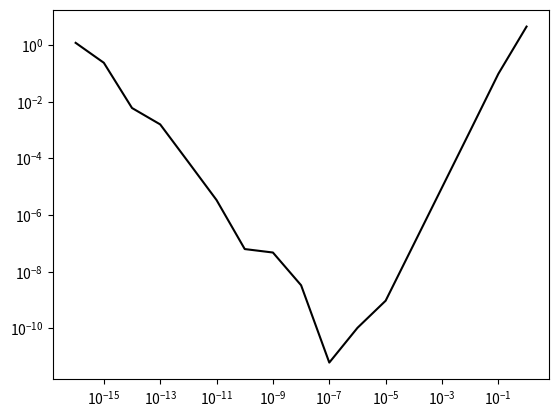

The matplotlib source for this figure:

import numpy as np
import matplotlib.pyplot as plt
def approximate_gamma():
    s = 0
    i = 0 
    nVec = []
    gammaVec = []
    for n in range(1,5000):
        step = 1.0/n 
        s += step 
        gamma = s - np.log(n)
        if (n)% 100 == 0:
            nVec.append(n)
            gammaVec.append(gamma)
    plt.plot(nVec,gammaVec)
    plt.ylabel("gamma")
    plt.xlabel("n")

    plt.show()


def f(x):
    return np.tan(x)
def finite_difference(x,h):
    return (f(x + h) - f(x))/h

def finite_difference2(x,h):
    return (f(x + h) - f(x-h))/(2*h)

def plot_error_finite_diffrence():
    x = 1
    k = 17
    true = (1/np.cos(x))**2

    errVec = []
    hVec= []


    print("The value we want is: ", true)

    for i in range (k):
        # The value of h gets smaller in this loop.
        h = 10**-i
        ans = finite_difference(x,h)

        AbsError = np.abs(true - ans)
        errVec.append(AbsError)
        hVec.append(h)
        
        #print("h =", h)
        print("AbsError = ", AbsError)
        
        print("iteration :", i )
    
    plt.loglog(hVec, errVec, 'k') 
    plt.show()



def plot_error_finite_diffrence2():
    x = 1
    k = 17
    true = (1/np.cos(x))**2

    errVec = []
    hVec= []


    print("The value we want is: ", true)

    for i in range (k):
        # The value of h gets smaller in this loop.
        h = 10**-i
        ans = finite_difference2(x,h)

        AbsError = np.abs(true - ans)
        errVec.append(AbsError)
        hVec.append(h)
        
        #print("h =", h)
        print("AbsError = ", AbsError)
        
        print("iteration :", i )
    
    plt.loglog(hVec, errVec, 'k') 
    plt.show()
plot_error_finite_diffrence2()